Run: headless pygame with SDL's dummy video driver; simulated clock (each Clock.tick advances the game by its frame time, no real sleeping); random seed 0; keys injected as events and as key.get_pressed() state; no mouse input.
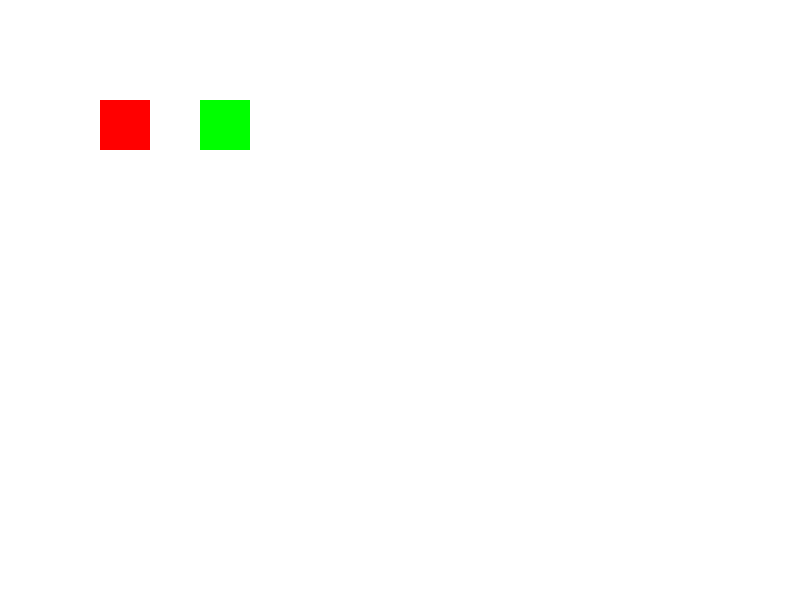
Frame 1 of 4 · flips 1–60 · no input
Frame 2 of 4 · flips 61–180 · tapped SPACE, RETURN · held RIGHT (→), D · screen unchanged from frame 1, image omitted
Frame 3 of 4 · flips 181–300 · held DOWN (↓), S · screen unchanged from frame 2, image omitted
Frame 4 of 4 · flips 301–420 · held LEFT (←), A, UP (↑), W · screen unchanged from frame 3, image omitted

The pygame program that drew these frames:

import pygame
import random

pygame.init()

width, height = 800, 600
screen = pygame.display.set_mode((width, height))
pygame.display.set_caption("Sprite Color Change Example")

WHITE = (255, 255, 255)
RED = (255, 0, 0)
GREEN = (0, 255, 0)
BLUE = (0, 0, 255)

class Sprite(pygame.sprite.Sprite):
    def __init__(self, color, width, height):
        super().__init__()
        self.image = pygame.Surface([width, height])
        self.image.fill(color)
        self.rect = self.image.get_rect()

    def change_color(self):
        self.image.fill((random.randint(0, 255), random.randint(0, 255), random.randint(0, 255)))

sprite1 = Sprite(RED, 50, 50)
sprite1.rect.x = 100
sprite1.rect.y = 100

sprite2 = Sprite(GREEN, 50, 50)
sprite2.rect.x = 200
sprite2.rect.y = 100

all_sprites = pygame.sprite.Group()
all_sprites.add(sprite1)
all_sprites.add(sprite2)

COLOR_CHANGE_EVENT = pygame.USEREVENT + 1
pygame.time.set_timer(COLOR_CHANGE_EVENT, 2000) 

running = True
while running:
    for event in pygame.event.get():
        if event.type == pygame.QUIT:
            running = False
        elif event.type == COLOR_CHANGE_EVENT:
            sprite1.change_color() 

    screen.fill(WHITE)

    all_sprites.draw(screen)

    pygame.display.flip()

pygame.quit()
